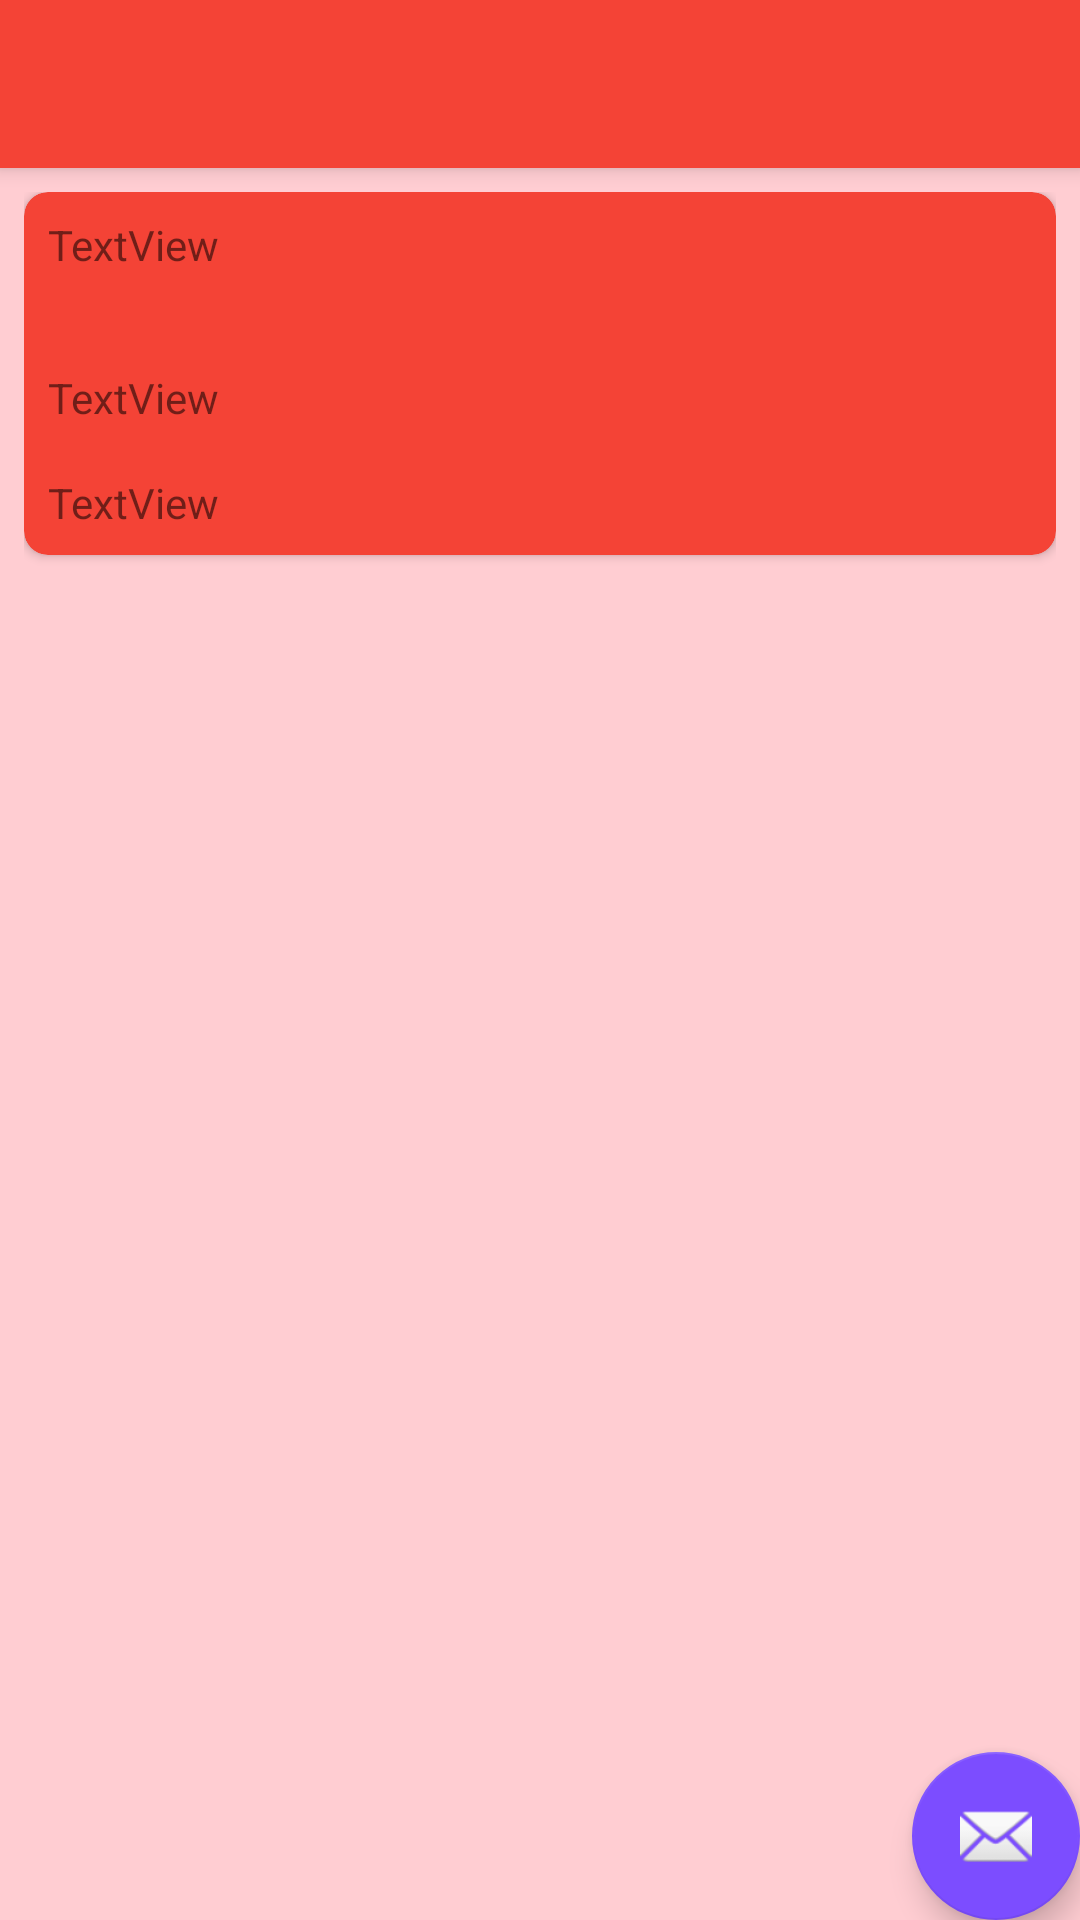

Reconstruct the res/layout file that produces this screen, plus the resources it refers to.
<!-- AndroidManifest.xml: application theme AppTheme.NoActionBar -->
<!-- res/layout/activity_photo_detail.xml -->
<?xml version="1.0" encoding="utf-8"?>
<android.support.design.widget.CoordinatorLayout
    xmlns:android="http://schemas.android.com/apk/res/android"
    xmlns:app="http://schemas.android.com/apk/res-auto"
    xmlns:tools="http://schemas.android.com/tools"
    android:layout_width="match_parent"
    android:layout_height="match_parent"
    tools:context="com.example.flickrbrowser.PhotoDetailActivity">

    <android.support.design.widget.AppBarLayout
        android:layout_width="match_parent"
        android:layout_height="wrap_content"
        android:theme="@style/AppTheme.AppBarOverlay">

        <android.support.v7.widget.Toolbar
            android:id="@+id/toolbar"
            android:layout_width="match_parent"
            android:layout_height="?attr/actionBarSize"
            android:background="?attr/colorPrimary"
            app:popupTheme="@style/AppTheme.PopupOverlay"/>

    </android.support.design.widget.AppBarLayout>

    <include layout="@layout/content_photo_detail"/>

    <android.support.design.widget.FloatingActionButton
        android:id="@+id/fab"
        android:layout_width="wrap_content"
        android:layout_height="wrap_content"
        android:layout_gravity="bottom|end"
        android:layout_margin="@dimen/fab_margin"
        app:srcCompat="@android:drawable/ic_dialog_email"/>

</android.support.design.widget.CoordinatorLayout>
<!-- res/layout/content_photo_detail.xml (included above) -->
<?xml version="1.0" encoding="utf-8"?>
<LinearLayout
    xmlns:android="http://schemas.android.com/apk/res/android"
    xmlns:app="http://schemas.android.com/apk/res-auto"
    xmlns:tools="http://schemas.android.com/tools"
    android:layout_width="match_parent"
    android:layout_height="match_parent"
    android:orientation="vertical"
    app:layout_behavior="@string/appbar_scrolling_view_behavior"
    tools:context="com.example.flickrbrowser.PhotoDetailActivity"
    tools:showIn="@layout/activity_photo_detail">

    <ScrollView
        android:layout_width="match_parent"
        android:layout_height="match_parent"
        android:padding="8dp">

        <android.support.v7.widget.CardView
            android:layout_width="match_parent"
            android:layout_height="wrap_content"
            android:layout_marginBottom="16dp"
            app:cardCornerRadius="8dp">

            <LinearLayout
                android:layout_width="match_parent"
                android:layout_height="wrap_content"
                android:orientation="vertical">

                <TextView
                    android:id="@+id/photo_author"
                    android:layout_width="match_parent"
                    android:layout_height="wrap_content"
                    android:layout_margin="8dp"
                    tools:text="TextView"/>

                <ImageView
                    android:id="@+id/photo_image"
                    android:layout_width="match_parent"
                    android:layout_height="wrap_content"
                    android:layout_margin="8dp"
                    android:adjustViewBounds="true"
                    android:contentDescription="@string/browse_image_description"
                    android:scaleType="fitCenter"
                    app:srcCompat="@drawable/placeholder"/>

                <TextView
                    android:id="@+id/photo_title"
                    android:layout_width="match_parent"
                    android:layout_height="wrap_content"
                    android:layout_margin="8dp"
                    tools:text="TextView"/>

                <TextView
                    android:id="@+id/photo_tags"
                    android:layout_width="match_parent"
                    android:layout_height="wrap_content"
                    android:layout_margin="8dp"
                    tools:text="TextView"/>

            </LinearLayout>
        </android.support.v7.widget.CardView>
    </ScrollView>
</LinearLayout>
<!-- resources referenced by this layout -->
<resources>
  <string name="browse_image_description">Downloaded Flickr photo</string>
  <style name="AppTheme.AppBarOverlay" parent="ThemeOverlay.AppCompat.Dark.ActionBar" />
  <style name="AppTheme.PopupOverlay" parent="ThemeOverlay.AppCompat.Light" />
  <style name="AppTheme.NoActionBar">
          <item name="windowActionBar">false</item>
          <item name="windowNoTitle">true</item>
      </style>
</resources>
